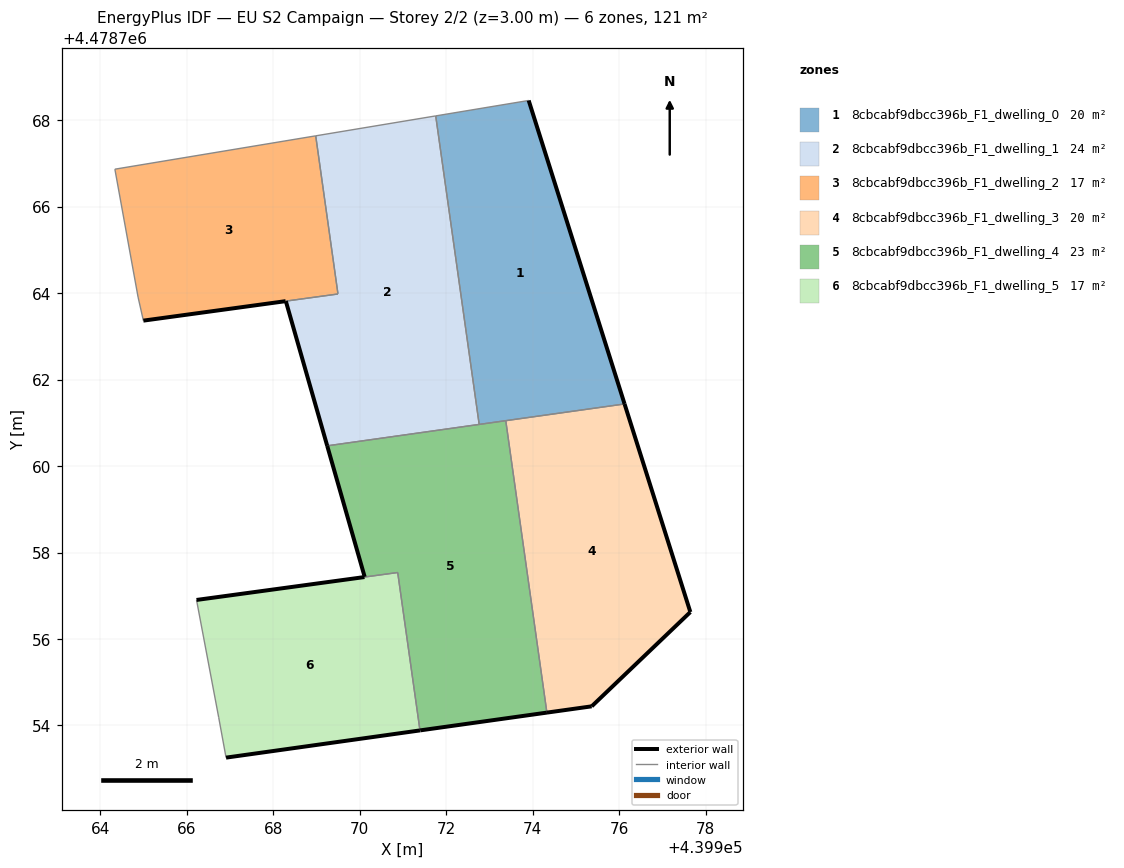
=== STOREY PLAN SPEC (per zone: floor XY polygon, exterior-wall plan segments, windows/doors) ===
zone 1: 8cbcabf9dbcc396b_F1_dwelling_0  (20.2 m²)
  floor: (439976.12, 4478761.43) (439973.90, 4478768.45) (439971.75, 4478768.10) (439972.76, 4478760.96)
  exterior wall: (439973.90, 4478768.45) – (439976.12, 4478761.43)  [7.4 m]
  interior walls: 4
zone 2: 8cbcabf9dbcc396b_F1_dwelling_1  (23.5 m²)
  floor: (439972.76, 4478760.96) (439971.75, 4478768.10) (439968.98, 4478767.63) (439969.49, 4478763.98) (439968.29, 4478763.81) (439969.24, 4478760.47)
  exterior wall: (439969.24, 4478760.47) – (439968.29, 4478763.81)  [3.5 m]
  interior walls: 5
zone 3: 8cbcabf9dbcc396b_F1_dwelling_2  (16.8 m²)
  floor: (439969.49, 4478763.98) (439968.98, 4478767.63) (439964.33, 4478766.86) (439964.87, 4478763.91) (439964.99, 4478763.36)
  exterior wall: (439968.28, 4478763.81) – (439964.99, 4478763.36)  [3.3 m]
  interior walls: 5
zone 4: 8cbcabf9dbcc396b_F1_dwelling_3  (20.2 m²)
  floor: (439975.36, 4478754.44) (439977.64, 4478756.62) (439976.12, 4478761.43) (439973.37, 4478761.05) (439974.32, 4478754.30)
  exterior wall: (439976.12, 4478761.43) – (439977.64, 4478756.62)  [5.0 m]
  exterior wall: (439977.64, 4478756.62) – (439975.36, 4478754.44)  [3.2 m]
  exterior wall: (439975.36, 4478754.44) – (439974.33, 4478754.30)  [1.0 m]
  interior walls: 2
zone 5: 8cbcabf9dbcc396b_F1_dwelling_4  (23.3 m²)
  floor: (439974.32, 4478754.30) (439973.37, 4478761.05) (439969.24, 4478760.47) (439970.11, 4478757.44) (439970.88, 4478757.54) (439971.39, 4478753.89)
  exterior wall: (439970.11, 4478757.44) – (439969.24, 4478760.47)  [3.2 m]
  exterior wall: (439974.33, 4478754.30) – (439971.40, 4478753.89)  [3.0 m]
  interior walls: 5
zone 6: 8cbcabf9dbcc396b_F1_dwelling_5  (17.0 m²)
  floor: (439971.39, 4478753.89) (439970.88, 4478757.54) (439966.22, 4478756.90) (439966.73, 4478754.19) (439966.91, 4478753.26)
  exterior wall: (439971.39, 4478753.89) – (439966.91, 4478753.26)  [4.5 m]
  exterior wall: (439966.22, 4478756.90) – (439970.11, 4478757.43)  [3.9 m]
  interior walls: 4

=== DERIVED (storey summary) ===
Building: EU S2 Campaign
Storey: 2 of 2  (floor level z = 3.00 m)
Storey gross floor area: 121.0 m²
Zones on this storey: 6
  - 8cbcabf9dbcc396b_F1_dwelling_0: floor 20.2 m²; exterior wall 7.4 m (22.1 m²); WWR 0.0%
  - 8cbcabf9dbcc396b_F1_dwelling_1: floor 23.5 m²; exterior wall 3.5 m (10.4 m²); WWR 0.0%
  - 8cbcabf9dbcc396b_F1_dwelling_2: floor 16.8 m²; exterior wall 3.3 m (10.0 m²); WWR 0.0%
  - 8cbcabf9dbcc396b_F1_dwelling_3: floor 20.2 m²; exterior wall 9.2 m (27.7 m²); WWR 0.0%
  - 8cbcabf9dbcc396b_F1_dwelling_4: floor 23.3 m²; exterior wall 6.1 m (18.3 m²); WWR 0.0%
  - 8cbcabf9dbcc396b_F1_dwelling_5: floor 17.0 m²; exterior wall 8.4 m (25.3 m²); WWR 0.0%
Zone adjacency (shared interzone walls):
  - 8cbcabf9dbcc396b_F1_dwelling_0 ↔ 8cbcabf9dbcc396b_F1_dwelling_1
  - 8cbcabf9dbcc396b_F1_dwelling_0 ↔ 8cbcabf9dbcc396b_F1_dwelling_3
  - 8cbcabf9dbcc396b_F1_dwelling_0 ↔ 8cbcabf9dbcc396b_F1_dwelling_4
  - 8cbcabf9dbcc396b_F1_dwelling_1 ↔ 8cbcabf9dbcc396b_F1_dwelling_2
  - 8cbcabf9dbcc396b_F1_dwelling_1 ↔ 8cbcabf9dbcc396b_F1_dwelling_4
  - 8cbcabf9dbcc396b_F1_dwelling_3 ↔ 8cbcabf9dbcc396b_F1_dwelling_4
  - 8cbcabf9dbcc396b_F1_dwelling_4 ↔ 8cbcabf9dbcc396b_F1_dwelling_5